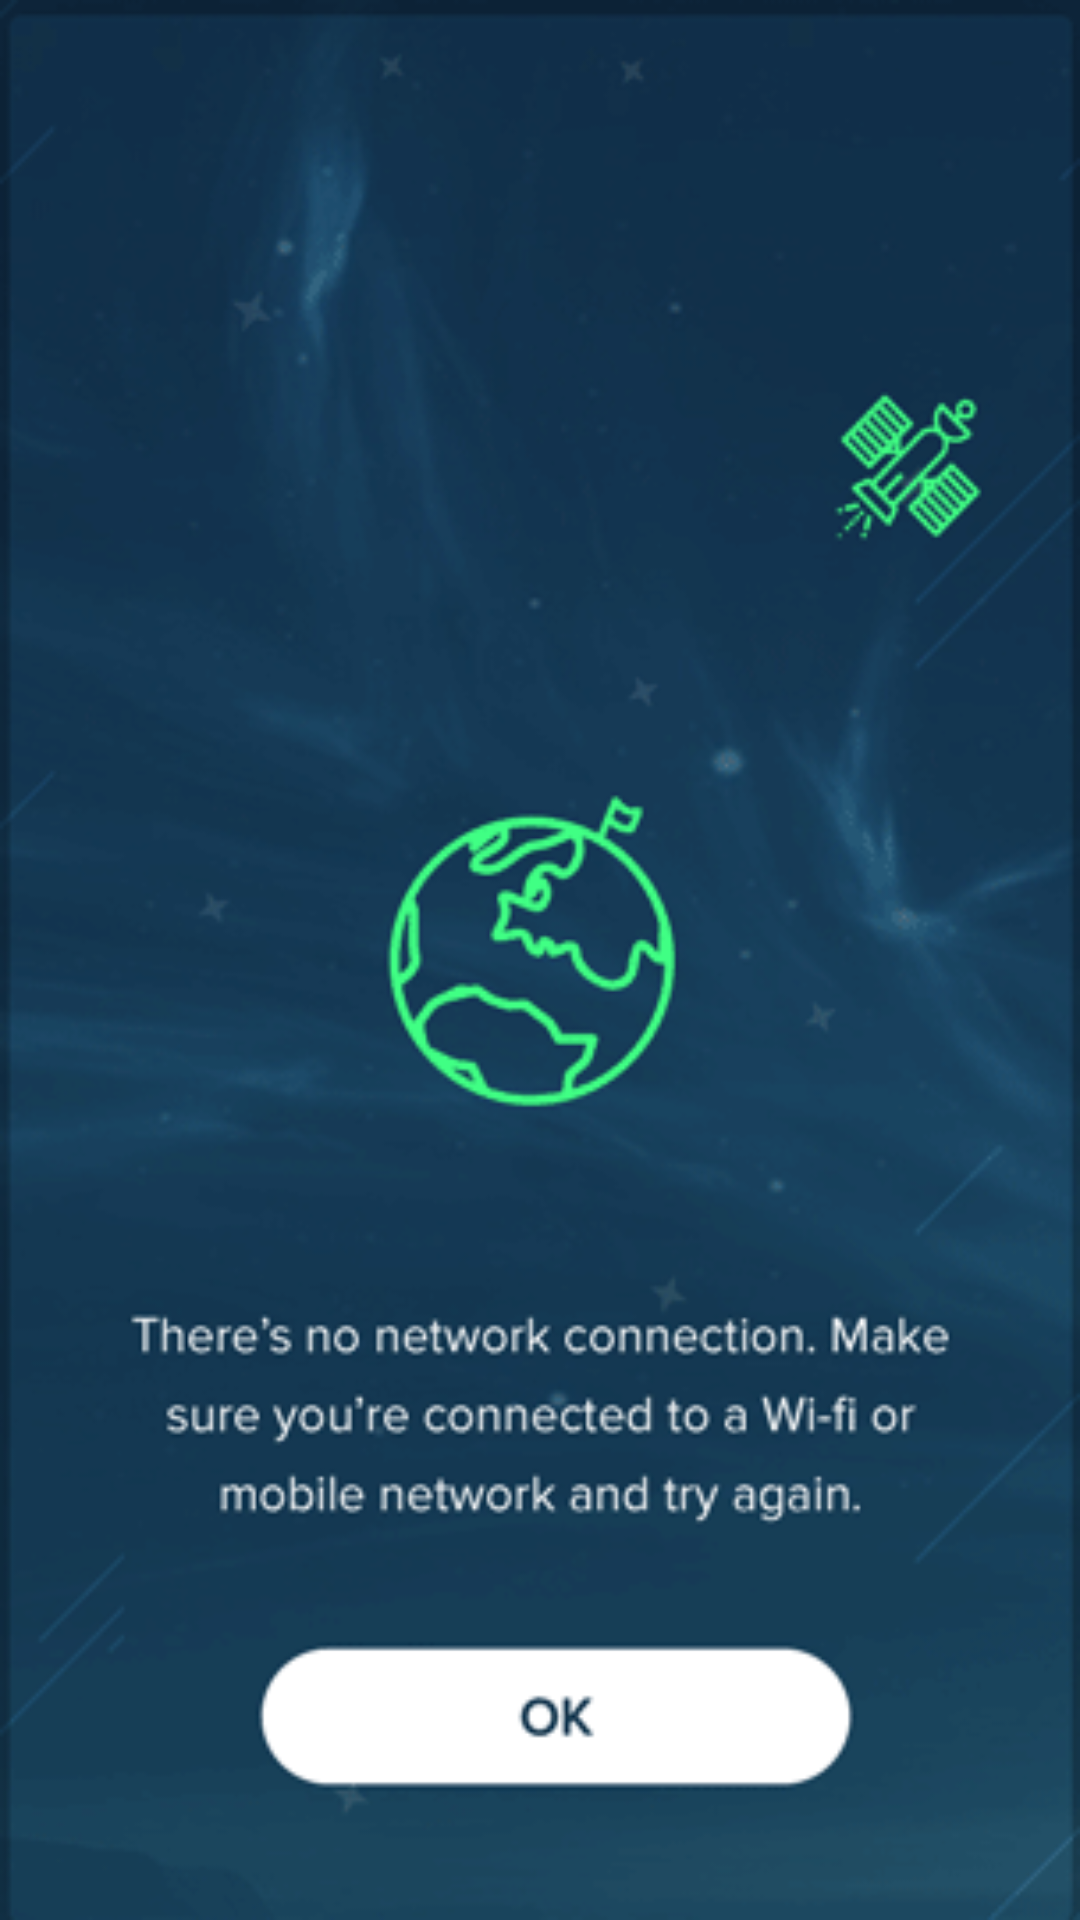

Layout XML and referenced resources for this Android screen:
<!-- AndroidManifest.xml: application theme AppTheme -->
<!-- res/layout/activity_no_internet.xml -->
<?xml version="1.0" encoding="utf-8"?>
<RelativeLayout xmlns:android="http://schemas.android.com/apk/res/android"
    xmlns:tools="http://schemas.android.com/tools"
    android:id="@+id/activity_no__network"
    android:layout_width="match_parent"
    android:layout_height="match_parent"

    tools:context="solutions.it.zanjo.travease.Activities.LoginActivity">
    <ImageButton
        android:id="@+id/no_net"
        android:layout_width="match_parent"
        android:layout_height="match_parent"
        android:background="@drawable/no_net_img"
        >
    </ImageButton>

</RelativeLayout>
<!-- resources referenced by this layout -->
<resources>
  <!-- drawable no_net_img: png bitmap (drawable, 61796 bytes) -->
  <style name="AppTheme" parent="Theme.AppCompat.Light.DarkActionBar">
          
          <item name="colorPrimary">@color/white</item>
          <item name="colorPrimaryDark">@color/white</item>
          <item name="colorAccent">@color/icon_color</item>
          <item name="windowActionBar">false</item>
          <item name="windowNoTitle">true</item>
      </style>
  <color name="white">#ffffff</color>
  <color name="icon_color">#24adc5</color>
</resources>
